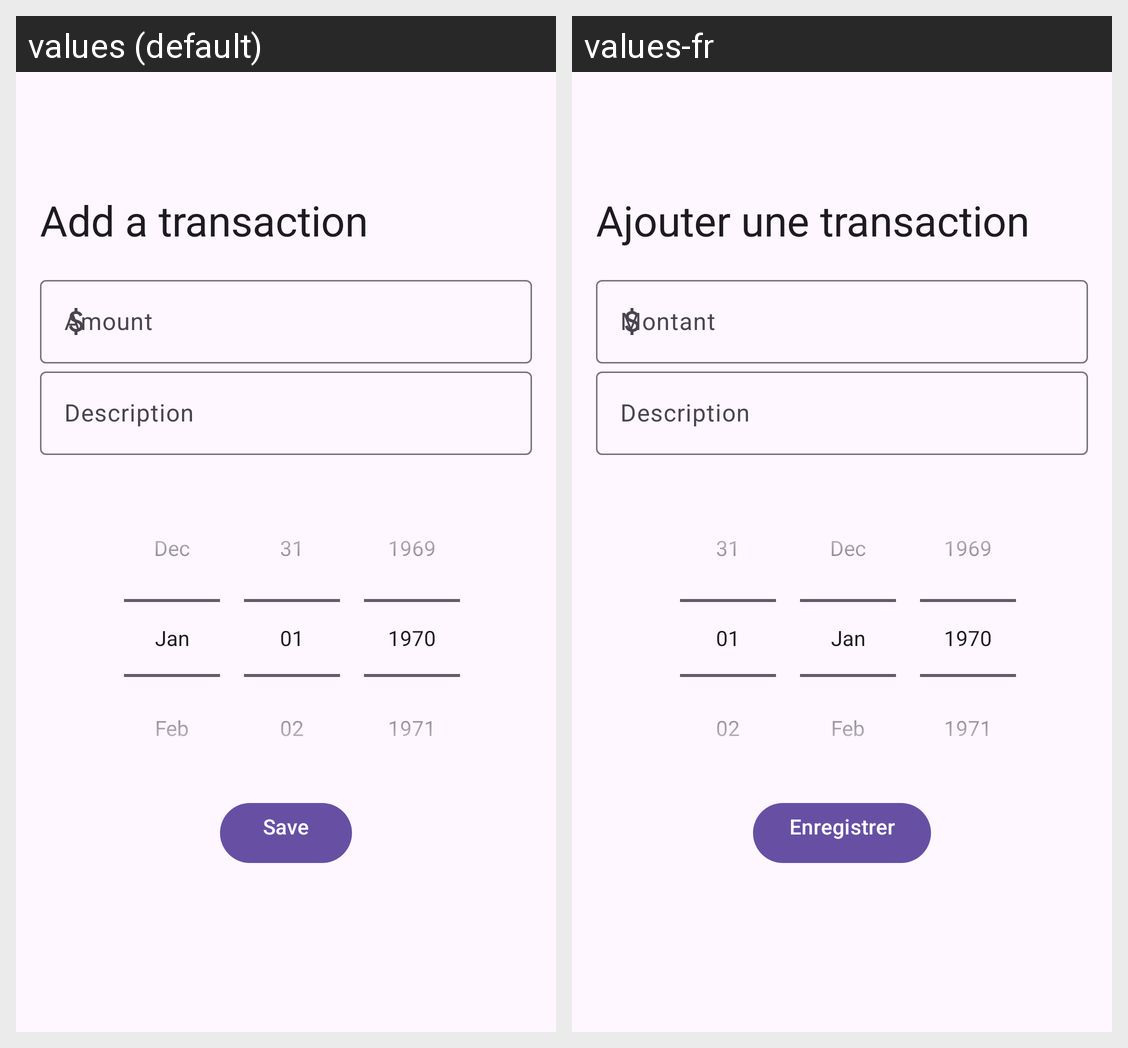

Translations of the strings shown on this Android screen, per locale in the grid:
Android screen res/layout/fragment_formfill.xml rendered under 2 locales, left to right: values (default), values-fr. Device: Nexus 5 (rendered at 1080×1920; each locale shown at half size, 540×960, under a caption strip naming it); theme AppTheme.
Strings drawn on this screen, with the default value and each locale's value (text and hints the layout hard-codes, and strings that could not be matched under every locale, appear in the picture but are not listed):

add_transaction
  values: Add a transaction
  values-fr: Ajouter une transaction

amount
  values: Amount
  values-fr: Montant

description
  values: Description
  values-fr: Description

save
  values: Save
  values-fr: Enregistrer
